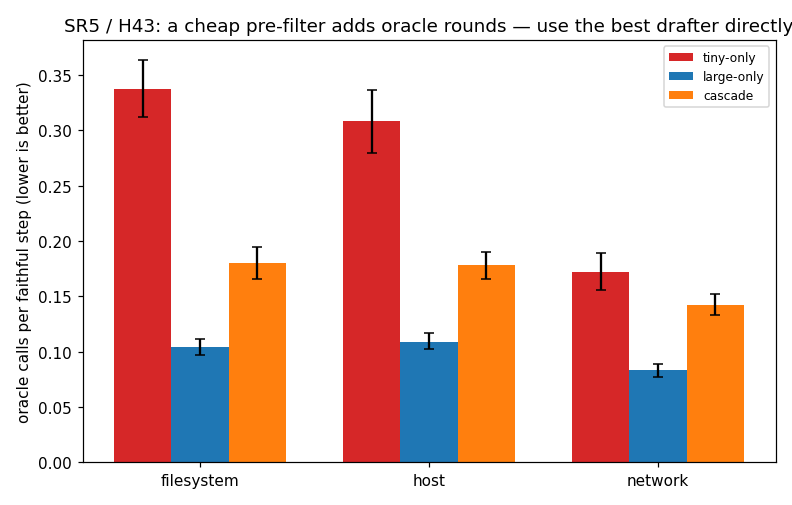

Source data for this figure (header and first rows):
world, arm, calls_per_faithful, cpf_lo, cpf_hi, n
network, tiny-only, 0.1723, 0.1555, 0.1889, 24
network, large-only, 0.08306, 0.07742, 0.08866, 24
network, cascade, 0.1426, 0.133, 0.1525, 24
host, tiny-only, 0.3082, 0.2795, 0.3367, 24
host, large-only, 0.1092, 0.1024, 0.1167, 24
host, cascade, 0.1784, 0.166, 0.1901, 24
filesystem, tiny-only, 0.3372, 0.3119, 0.3634, 24
filesystem, large-only, 0.104, 0.09706, 0.1113, 24
filesystem, cascade, 0.1799, 0.1657, 0.1943, 24
